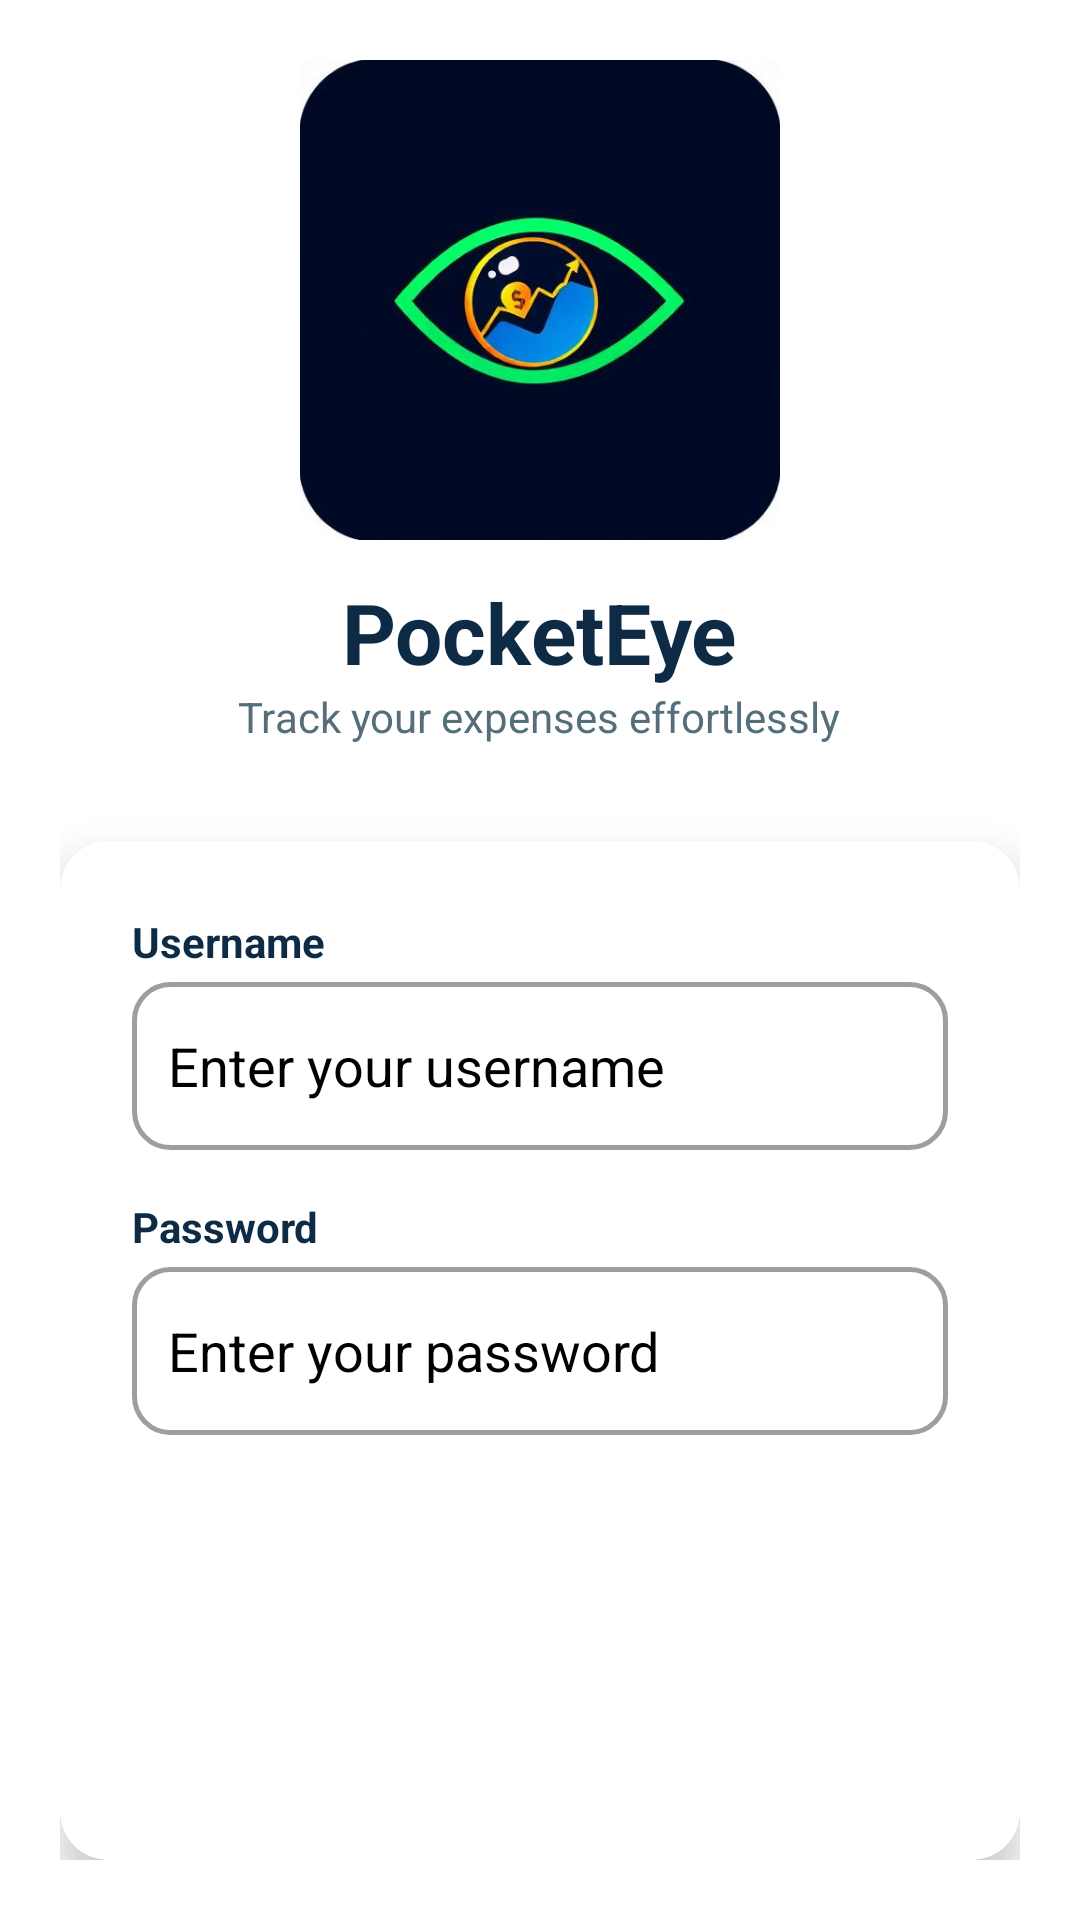

Layout XML and referenced resources for this Android screen:
<!-- AndroidManifest.xml: application theme Theme.PocketEye -->
<!-- res/layout/activity_main.xml -->
<?xml version="1.0" encoding="utf-8"?>
<LinearLayout xmlns:android="http://schemas.android.com/apk/res/android"
    android:layout_width="match_parent"
    android:layout_height="match_parent"
    android:background="@android:color/white"
    android:gravity="center"
    android:orientation="vertical"
    android:padding="20dp">


    <LinearLayout
        android:layout_width="match_parent"
        android:layout_height="wrap_content"
        android:gravity="top|center_horizontal"
        android:orientation="vertical">

        <ImageView
            android:id="@+id/logo"
            android:layout_width="160dp"
            android:layout_height="160dp"
            android:layout_marginBottom="12dp"
            android:contentDescription="PocketEye Logo"
            android:src="@drawable/logo" />

        <TextView
            android:layout_width="wrap_content"
            android:layout_height="wrap_content"
            android:text="PocketEye"
            android:textColor="#0D2B45"
            android:textSize="28sp"
            android:textStyle="bold" />

        <TextView
            android:layout_width="wrap_content"
            android:layout_height="wrap_content"
            android:layout_marginBottom="32dp"
            android:text="Track your expenses effortlessly"
            android:textColor="#546E7A"
            android:textSize="14sp" />


    </LinearLayout>

    <androidx.cardview.widget.CardView xmlns:app="http://schemas.android.com/apk/res-auto"
        android:layout_width="match_parent"
        android:layout_height="wrap_content"
        app:cardBackgroundColor="@android:color/white"
        app:cardCornerRadius="16dp"
        app:cardElevation="8dp">

        <LinearLayout
            android:layout_width="match_parent"
            android:layout_height="wrap_content"
            android:orientation="vertical"
            android:padding="24dp">

            <TextView
                android:layout_width="wrap_content"
                android:layout_height="wrap_content"
                android:layout_marginBottom="4dp"
                android:text="Username"
                android:textColor="#0D2B45"
                android:textSize="14sp"
                android:textStyle="bold" />

            <EditText
                android:id="@+id/etUsername"
                android:layout_width="match_parent"
                android:layout_height="56dp"
                android:layout_marginBottom="16dp"
                android:background="@drawable/rounded_edittext"
                android:hint="Enter your username"
                android:padding="12dp"
                android:textColor="@color/black"
                android:textColorHint="@color/black" />

            <TextView
                android:layout_width="wrap_content"
                android:layout_height="wrap_content"
                android:layout_marginBottom="4dp"
                android:text="Password"
                android:textColor="#0D2B45"
                android:textSize="14sp"
                android:textStyle="bold" />


            <EditText
                android:id="@+id/etPassword"
                android:layout_width="match_parent"
                android:layout_height="56dp"
                android:layout_marginBottom="24dp"
                android:background="@drawable/rounded_edittext"
                android:hint="Enter your password"
                android:inputType="textPassword"
                android:padding="12dp"
                android:textColor="@color/black"
                android:textColorHint="@color/black" />

            <Button
                android:id="@+id/btnLogin"
                android:layout_width="match_parent"
                android:layout_height="56dp"
                android:layout_marginBottom="12dp"
                android:background="@drawable/rounded_button"
                android:backgroundTint="#66BB6A"
                android:text="Login"
                android:textAllCaps="false"
                android:textColor="@android:color/white"
                android:textSize="16sp"
                android:textStyle="bold" />

            <Button
                android:id="@+id/btnRegister"
                android:layout_width="match_parent"
                android:layout_height="56dp"
                android:background="@drawable/rounded_button"
                android:backgroundTint="#0D2B45"
                android:text="Register"
                android:textAllCaps="false"
                android:textColor="@android:color/white"
                android:textSize="16sp"
                android:textStyle="bold" />

        </LinearLayout>
    </androidx.cardview.widget.CardView>
</LinearLayout>
<!-- resources referenced by this layout -->
<resources>
  <color name="black">#000000</color>
  <!-- drawable logo: jpeg bitmap (drawable, 16461 bytes) -->
  <!-- drawable rounded_edittext (drawable) -->
  <?xml version="1.0" encoding="utf-8"?>
  <shape xmlns:android="http://schemas.android.com/apk/res/android">
      <solid android:color="#FFFFFF"/>
      <stroke android:width="1.5dp" android:color="#9E9E9E"/>
      <corners android:radius="12dp"/>
  </shape>
  <style name="Theme.PocketEye" parent="Theme.MaterialComponents.Light.NoActionBar">
          
          <item name="colorPrimary">@color/primary_green</item>
          <item name="colorPrimaryVariant">@color/dark_green</item>
          <item name="colorOnPrimary">@color/white</item>
  
          
          <item name="colorSecondary">@color/accent_yellow</item>
          <item name="colorSecondaryVariant">@color/accent_yellow</item>
          <item name="colorOnSecondary">@color/premium_dark</item>
  
          
          <item name="android:statusBarColor">@color/dark_green</item>
  
          
          <item name="android:textColor">@color/black</item>
          <item name="android:textColorPrimary">@color/black</item>
          <item name="android:textColorSecondary">@color/black</item>
          <item name="android:textColorTertiary">@color/black</item>
          <item name="android:textColorHint">@color/black</item>
          <item name="android:editTextColor">@color/black</item>
  
          <item name="colorOnSurface">@color/black</item>
          <item name="colorSurface">@color/white</item>
          <item name="android:windowBackground">@color/white</item>
          <item name="android:colorBackground">@color/white</item>
  
          
          <item name="colorControlNormal">@color/black</item>
          <item name="colorControlActivated">@color/primary_green</item>
          <item name="colorControlHighlight">#42000000</item>
  
          
          <item name="android:editTextStyle">@style/PocketEyeEditText</item>
          <item name="textInputStyle">@style/PocketEyeTextInputLayout</item>
      </style>
  <color name="primary_green">#66BB6A</color>
  <color name="dark_green">#4CAF50</color>
  <color name="white">#FFFFFF</color>
  <color name="accent_yellow">#FFD54F</color>
  <color name="premium_dark">#1B5E20</color>
  <style name="PocketEyeEditText" parent="Widget.AppCompat.EditText">
          <item name="android:textColor">@color/black</item>
          <item name="android:textColorHint">@color/black</item>
          <item name="android:backgroundTint">@color/primary_green</item>
      </style>
  <style name="PocketEyeTextInputLayout" parent="Widget.MaterialComponents.TextInputLayout.OutlinedBox">
          <item name="android:textColorHint">@color/black</item>
          <item name="hintTextColor">@color/black</item>
          <item name="boxStrokeColor">@color/primary_green</item>
          <item name="boxBackgroundColor">@color/white</item>
          <item name="hintTextAppearance">@style/PocketEyeHintTextAppearance</item>
      </style>
  <style name="PocketEyeHintTextAppearance" parent="TextAppearance.Design.Hint">
          <item name="android:textColor">@color/black</item>
      </style>
</resources>
